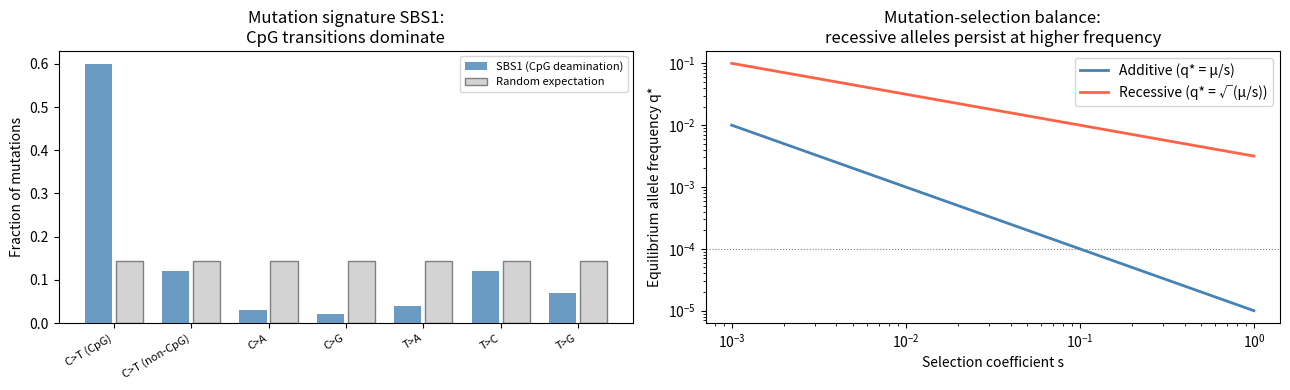

The script that saved this image:
import numpy as np
import matplotlib.pyplot as plt
from collections import Counter

# Cell 6.1 — Ti/Tv ratio calculator
TRANSITIONS   = {('A','G'), ('G','A'), ('C','T'), ('T','C')}
TRANSVERSIONS = {('A','C'), ('C','A'), ('A','T'), ('T','A'),
                 ('G','C'), ('C','G'), ('G','T'), ('T','G')}

def titv_ratio(ref_alleles: list, alt_alleles: list) -> dict:
    """
    Compute Ti/Tv ratio from lists of reference and alternate alleles.
    Only considers single-nucleotide changes.
    """
    ti, tv = 0, 0
    for ref, alt in zip(ref_alleles, alt_alleles):
        ref, alt = ref.upper(), alt.upper()
        if len(ref) != 1 or len(alt) != 1 or ref == alt:
            continue  # skip indels and non-variant sites
        if (ref, alt) in TRANSITIONS:
            ti += 1
        elif (ref, alt) in TRANSVERSIONS:
            tv += 1
    return {'ti': ti, 'tv': tv, 'titv': ti / tv if tv > 0 else np.inf}

# Simulate a set of SNPs with realistic Ti/Tv
rng = np.random.default_rng(42)
bases = ['A', 'C', 'G', 'T']

# Weight transitions 2.1× more than transversions
def random_snp(ref, rng, ti_weight=2.1):
    ti_alts = [b for b in bases if b != ref and (ref, b) in TRANSITIONS]
    tv_alts = [b for b in bases if b != ref and (ref, b) in TRANSVERSIONS]
    candidates = ti_alts * int(ti_weight * 2) + tv_alts * 2
    return rng.choice(candidates)

n_snps = 5000
refs = rng.choice(bases, size=n_snps)
alts = [random_snp(r, rng) for r in refs]

result = titv_ratio(list(refs), alts)
print(f"Simulated {n_snps} SNPs:")
print(f"  Transitions:  {result['ti']}")
print(f"  Transversions:{result['tv']}")
print(f"  Ti/Tv ratio:  {result['titv']:.3f}")
print(f"  (Human WGS expected: ~2.1)")

# Cell 6.2 — CpG mutation hotspot: deamination of methylated cytosine
def simulate_cpg_mutations(seq_length: int, n_generations: int,
                            mu_base: float = 1.2e-8,
                            cpg_multiplier: float = 10.0,
                            seed: int = 42) -> dict:
    """
    Simulate sequence evolution with CpG hotspot.
    Returns counts of CpG→TpG and non-CpG C→T transitions.
    """
    rng = np.random.default_rng(seed)
    # Simplified: track positions that are CpG vs. non-CpG
    # Assume 4% of positions are CpG (rough human estimate)
    n_cpg = int(seq_length * 0.04)
    n_other = seq_length - n_cpg

    # Expected mutations
    mu_cpg   = mu_base * cpg_multiplier * n_generations
    mu_other = mu_base * n_generations

    cpg_muts   = rng.binomial(n_cpg,   min(mu_cpg, 1))
    other_muts = rng.binomial(n_other, min(mu_other, 1))

    return {'cpg_mutations': cpg_muts, 'other_mutations': other_muts,
            'cpg_rate': cpg_muts / n_cpg, 'other_rate': other_muts / n_other,
            'relative_rate': (cpg_muts / n_cpg) / (other_muts / n_other)}

# Simulate 1 million bp over 100,000 generations (representing ~1000 years)
sim = simulate_cpg_mutations(1_000_000, 100_000)
print("CpG hotspot simulation (1 Mb, 100K generations):")
print(f"  CpG positions mutated: {sim['cpg_mutations']}  (rate={sim['cpg_rate']:.2e})")
print(f"  Other positions mutated: {sim['other_mutations']}  (rate={sim['other_rate']:.2e})")
print(f"  CpG relative rate: {sim['relative_rate']:.1f}× higher (expected ~10×)")

# Cell 6.3 — Mutation-selection balance
def mutation_selection_equilibrium(mu: float, s: float, dominance: str = 'additive') -> float:
    """
    Equilibrium frequency of deleterious allele under mutation-selection balance.
    """
    if dominance == 'additive':
        return mu / s
    elif dominance == 'recessive':
        return np.sqrt(mu / s)
    else:
        raise ValueError(dominance)

print("Mutation-selection balance equilibrium frequencies:")
print(f"  {'s':>8} {'q* additive':>14} {'q* recessive':>14}")
mu = 1e-5   # per-gene mutation rate
for s in [0.001, 0.01, 0.1, 0.5, 1.0]:
    q_add = mutation_selection_equilibrium(mu, s, 'additive')
    q_rec = mutation_selection_equilibrium(mu, s, 'recessive')
    print(f"  {s:>8.3f} {q_add:>14.2e} {q_rec:>14.2e}")
print("\nRecessive deleterious alleles persist at much higher frequency")
print("because carriers (Aa) are not selected against.")

# Cell 7.1 — Mutation spectrum + equilibrium frequency
fig, axes = plt.subplots(1, 2, figsize=(13, 4))

# Panel 1: SBS1 (CpG deamination) vs. random mutation spectrum
ax = axes[0]
mut_types = ['C>T (CpG)', 'C>T (non-CpG)', 'C>A', 'C>G', 'T>A', 'T>C', 'T>G']
# Approximate COSMIC SBS1 signature
sbs1 = np.array([60, 12, 3, 2, 4, 12, 7], dtype=float)
sbs1 /= sbs1.sum()
# Random expectation (flat)
random_exp = np.ones(7) / 7

x = np.arange(len(mut_types))
ax.bar(x - 0.2, sbs1, 0.35, color='steelblue', alpha=0.8, label='SBS1 (CpG deamination)')
ax.bar(x + 0.2, random_exp, 0.35, color='lightgray', edgecolor='gray', label='Random expectation')
ax.set_xticks(x); ax.set_xticklabels(mut_types, rotation=30, ha='right', fontsize=8)
ax.set_ylabel('Fraction of mutations')
ax.set_title('Mutation signature SBS1:\nCpG transitions dominate')
ax.legend(fontsize=8)

# Panel 2: Mutation-selection balance
ax = axes[1]
s_range = np.logspace(-3, 0, 200)
q_add = mu / s_range
q_rec = np.sqrt(mu / s_range)
q_add = np.clip(q_add, 0, 1)
q_rec = np.clip(q_rec, 0, 1)

ax.loglog(s_range, q_add, color='steelblue', lw=2, label='Additive (q* = μ/s)')
ax.loglog(s_range, q_rec, color='tomato', lw=2, label='Recessive (q* = √(μ/s))')
ax.set_xlabel('Selection coefficient s')
ax.set_ylabel('Equilibrium allele frequency q*')
ax.set_title('Mutation-selection balance:\nrecessive alleles persist at higher frequency')
ax.legend()
ax.axhline(1e-4, color='gray', ls=':', lw=0.8)

plt.tight_layout()
plt.show()
